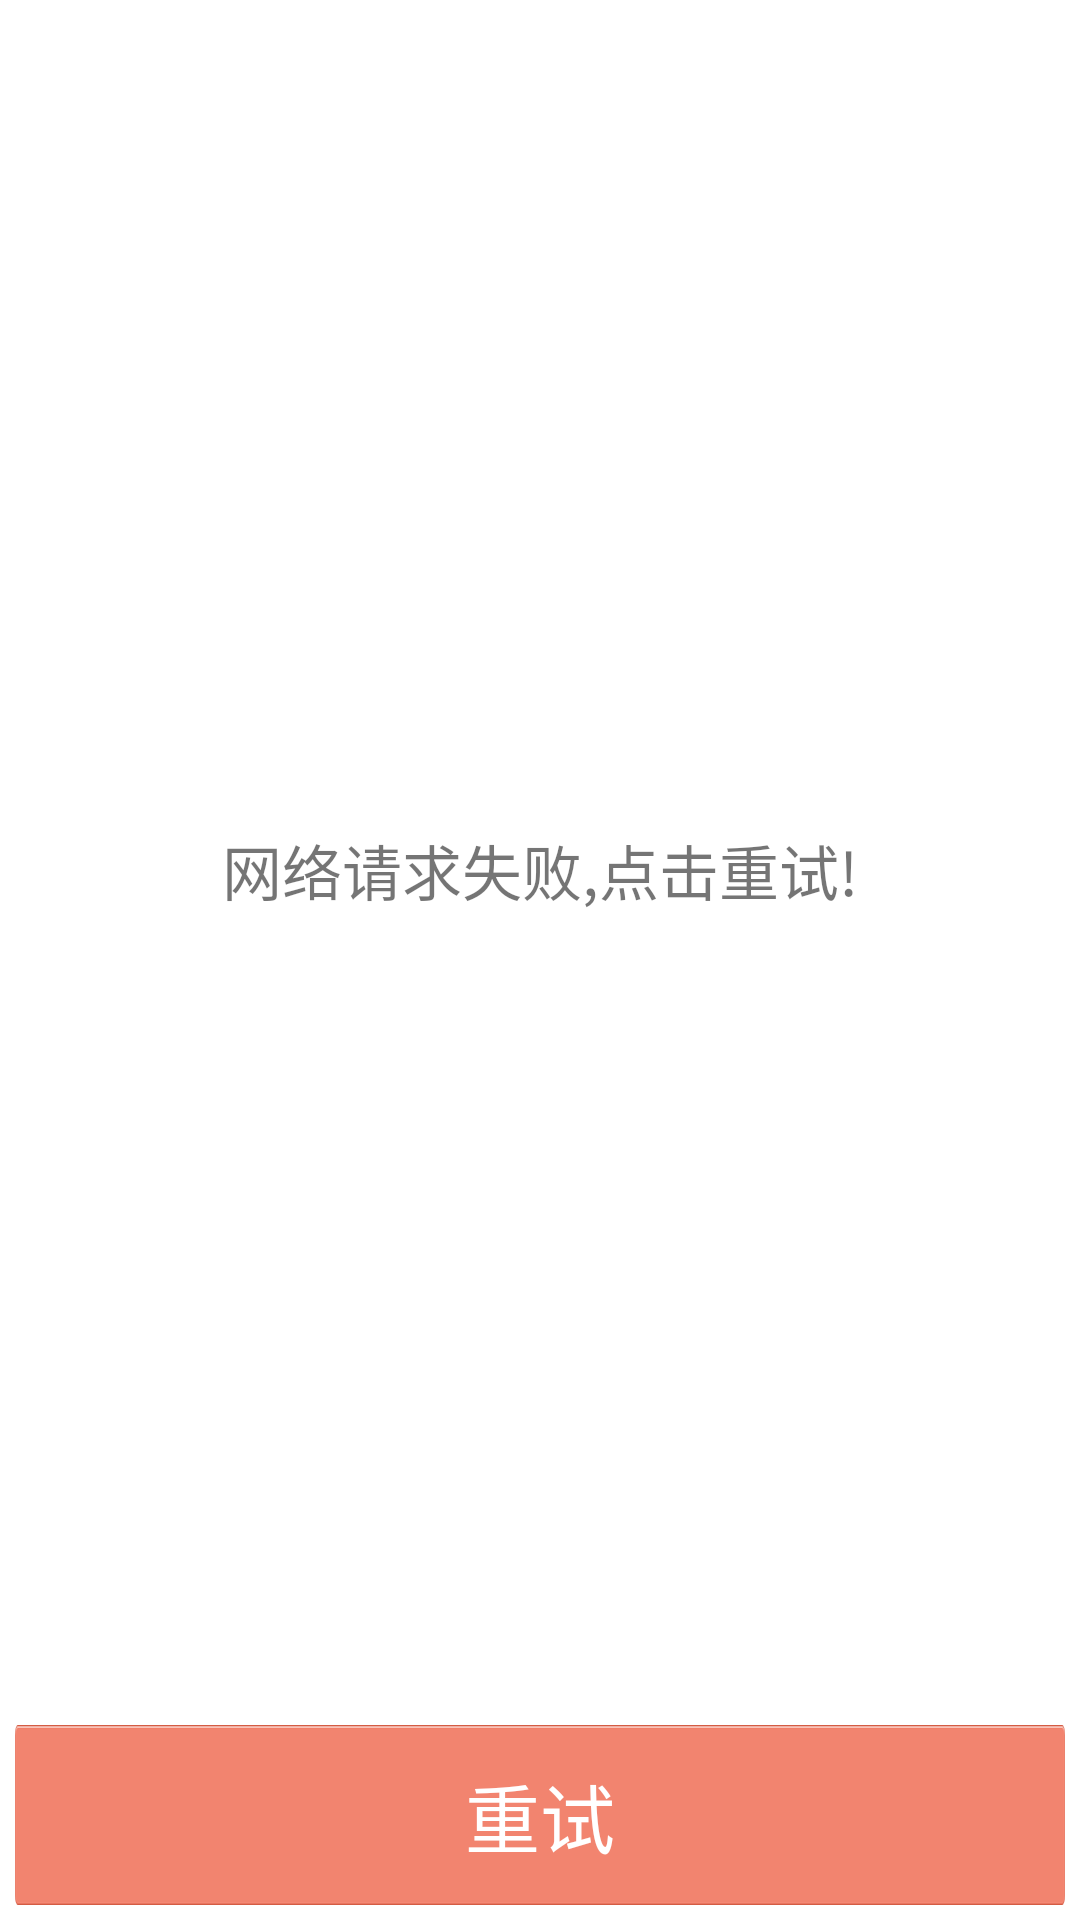

Layout XML and referenced resources for this Android screen:
<!-- AndroidManifest.xml: application theme AppTheme -->
<!-- res/layout/request_failure.xml -->
<?xml version="1.0" encoding="utf-8"?>
<RelativeLayout xmlns:android="http://schemas.android.com/apk/res/android"
                android:layout_width="fill_parent"
                android:layout_height="fill_parent"
                android:background="@drawable/white">

    <TextView
        android:gravity="center"
        android:layout_width="fill_parent"
        android:layout_height="fill_parent"
        android:text="网络请求失败,点击重试!"
        android:textSize="20dp"
        android:layout_alignParentTop="true"
        android:layout_alignParentBottom="true"
        android:layout_marginBottom="60dp"/>

    <Button
        android:id="@+id/btn_again"
        android:layout_width="fill_parent"
        android:layout_height="60dp"
        android:layout_alignParentBottom="true"
        android:layout_centerHorizontal="true"
        android:layout_marginBottom="5dp"
        android:layout_marginLeft="5dp"
        android:layout_marginRight="5dp"
        android:background="@drawable/button"
        android:text="@string/button_again"
        android:textColor="@drawable/white"
        android:textSize="25dp"/>

</RelativeLayout>
<!-- resources referenced by this layout -->
<resources>
  <string name="button_again">重试</string>
  <style name="AppTheme" parent="Theme.AppCompat.Light.DarkActionBar">
          
      </style>
</resources>
